Labelled photos from "images_256", an image-classification folder in Do-Trung-Quan/DO-AN-TOT-NGHIEP-E22-T02. The possible labels are: STB, normal, silicosis.

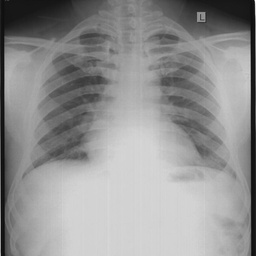
Label: normal

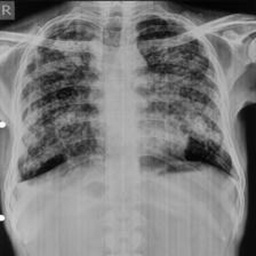
Label: silicosis

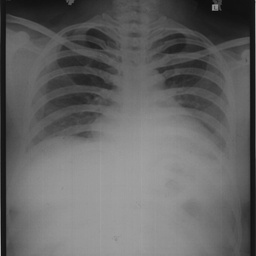
Label: normal

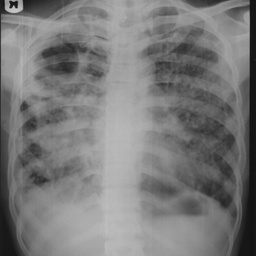
Label: STB

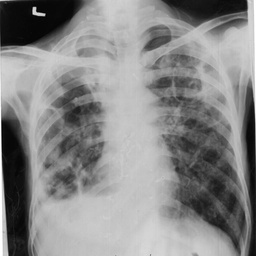
Label: STB

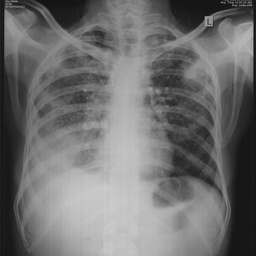
Label: silicosis
